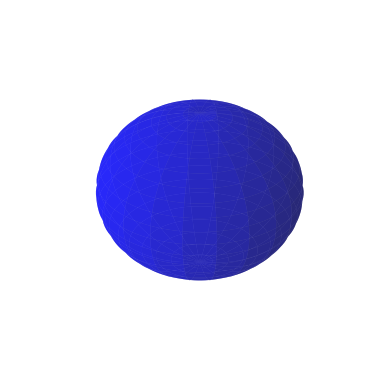

Python code for this plot:
import numpy as np
import matplotlib.pyplot as plt
from mpl_toolkits.mplot3d import Axes3D

class VoxelObject:
    def __init__(self, x_size, y_size, z_size):
        #a 3D array to represent the object with given dimensions
        self.grid = np.zeros((x_size, y_size, z_size), dtype=bool)
        self.colors = np.empty((x_size, y_size, z_size), dtype=object)

    def add_voxel(self, x, y, z):
        # Mark the voxel at the specified x, y, z coordinate as filled
        self.grid[x, y, z] = True

    def add_filled_cube(self, x_start, y_start, z_start, size):
        # Fill a cube starting from x_start, y_start, z_start with given size
        for x in range(x_start, x_start + size):
            for y in range(y_start, y_start + size):
                for z in range(z_start, z_start + size):
                    self.add_voxel(x, y, z)

    def draw_sphere(self, ax, radius=5, center=(5, 5, 5)):
        # 3D grid for the sphere
        u = np.linspace(0, 2 * np.pi, 100)
        v = np.linspace(0, np.pi, 100)
        x = center[0] + radius * np.outer(np.cos(u), np.sin(v))
        y = center[1] + radius * np.outer(np.sin(u), np.sin(v))
        z = center[2] + radius * np.outer(np.ones(np.size(u)), np.cos(v))

        # Plot the sphere surface
        ax.plot_surface(x, y, z, color='b', rstride=5, cstride=5, alpha=0.6)

    def display(self):
        # 3D plot for the filled object
        fig = plt.figure()
        ax = fig.add_subplot(111, projection='3d')

        # Draw
        self.draw_sphere(ax)

        
        ax.set_axis_off()

        plt.show()


def main():
   
    obj = VoxelObject(10, 10, 10)
    obj.display()

if __name__ == "__main__":
    main()
